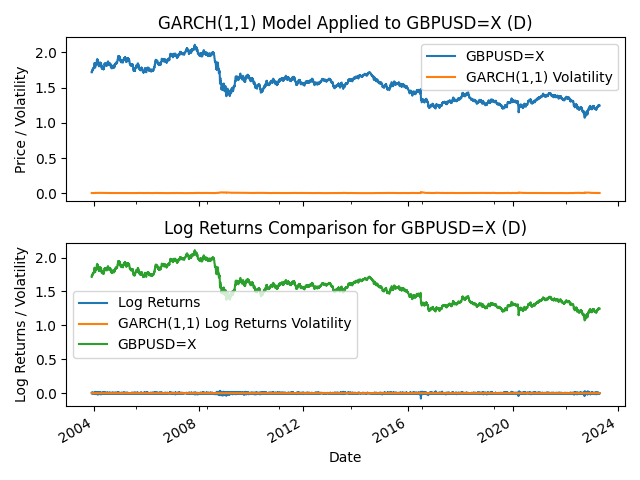

Source data for this figure (header and first rows):
Date, Price, Absolute Log Return, GARCH(1,1) Log Returns, GARCH(1,1) Absolute Log Returns, DD-EWMA Forecasted Volatility, DD-EWMA RMSE
2003-12-01, 1.719, , , , , 
2003-12-02, 1.73, 0.006794, 0.005306, 0.0033, , 
2003-12-03, 1.728, 0.00128, 0.00541, 0.003282, , 
2003-12-04, 1.721, 0.004294, 0.005294, 0.003293, , 
2003-12-05, 1.733, 0.007184, 0.005262, 0.00323, , 
2003-12-08, 1.734, 0.0006415, 0.005395, 0.003232, , 
2003-12-09, 1.745, 0.006437, 0.005275, 0.00328, , 
2003-12-10, 1.74, 0.003224, 0.005359, 0.003251, , 
2003-12-11, 1.746, 0.003678, 0.005286, 0.003201, , 
2003-12-12, 1.747, 0.0006289, 0.005236, 0.003147, , 
2003-12-15, 1.747, 0.0, 0.005123, 0.003202, , 
2003-12-16, 1.754, 0.003939, 0.005014, 0.003293, , 
2003-12-17, 1.766, 0.006423, 0.004991, 0.003231, , 
2003-12-18, 1.771, 0.003112, 0.0051, 0.003205, , 
2003-12-19, 1.765, 0.003289, 0.005042, 0.003159, , 
2003-12-22, 1.764, 0.0005117, 0.004989, 0.003113, , 
2003-12-23, 1.764, 5.2907005139712915e-05, 0.004888, 0.003178, , 
2003-12-24, 1.776, 0.006442, 0.00479, 0.003267, , 
2003-12-25, 1.775, 0.0001066, 0.004918, 0.003239, , 
2003-12-26, 1.772, 0.001916, 0.004819, 0.003319, , 
2003-12-29, 1.774, 0.001401, 0.004744, 0.0033, , 
2003-12-30, 1.778, 0.001972, 0.004665, 0.003304, , 
2003-12-31, 1.789, 0.006064, 0.004602, 0.003285, , 
2004-01-01, 1.785, 0.002019, 0.004723, 0.003245, , 
2004-01-02, 1.794, 0.004742, 0.004654, 0.003227, , 
2004-01-05, 1.807, 0.007508, 0.004694, 0.003169, , 
2004-01-06, 1.821, 0.007765, 0.004908, 0.003191, , 
2004-01-07, 1.818, 0.001929, 0.005118, 0.003224, , 
2004-01-08, 1.834, 0.008819, 0.005027, 0.003212, , 
2004-01-09, 1.848, 0.007714, 0.005308, 0.003307, , 
2004-01-12, 1.846, 0.001348, 0.005473, 0.003328, , 
2004-01-13, 1.849, 0.001736, 0.005355, 0.003333, 0.003938, 0.001886
2004-01-14, 1.832, 0.009293, 0.00525, 0.00332, 0.003824, 0.002031
2004-01-15, 1.825, 0.003566, 0.005533, 0.003437, 0.004342, 0.002808
2004-01-16, 1.799, 0.01444, 0.005461, 0.003372, 0.004316, 0.002772
2004-01-19, 1.783, 0.008777, 0.006229, 0.004, 0.005904, 0.004215
2004-01-20, 1.819, 0.01972, 0.006372, 0.004025, 0.006255, 0.004252
2004-01-21, 1.833, 0.007668, 0.00762, 0.005216, 0.007658, 0.005608
2004-01-22, 1.844, 0.005919, 0.007598, 0.005118, 0.007668, 0.005564
2004-01-23, 1.828, 0.008665, 0.007497, 0.004983, 0.007529, 0.005464
2004-01-26, 1.815, 0.007012, 0.00753, 0.004936, 0.007837, 0.00543
2004-01-27, 1.827, 0.006409, 0.007475, 0.004833, 0.007924, 0.005266
2004-01-28, 1.815, 0.006355, 0.007402, 0.00472, 0.007849, 0.005215
2004-01-29, 1.817, 0.00109, 0.007325, 0.004612, 0.007926, 0.005186
2004-01-30, 1.825, 0.004498, 0.007121, 0.004546, 0.007649, 0.00538
2004-02-02, 1.822, 0.002024, 0.006995, 0.004424, 0.006962, 0.005439
2004-02-03, 1.838, 0.008911, 0.006813, 0.004339, 0.006953, 0.005341
2004-02-04, 1.832, 0.003101, 0.006923, 0.004346, 0.007087, 0.005202
2004-02-05, 1.836, 0.002183, 0.006765, 0.004242, 0.007062, 0.005189
2004-02-06, 1.848, 0.006133, 0.006599, 0.004162, 0.007046, 0.00521
2004-02-09, 1.86, 0.00658, 0.006569, 0.004076, 0.007027, 0.005189
2004-02-10, 1.867, 0.004081, 0.006562, 0.004006, 0.007078, 0.004974
2004-02-11, 1.893, 0.0134, 0.006453, 0.003909, 0.007078, 0.004856
2004-02-12, 1.893, 0.000265, 0.006966, 0.004317, 0.007399, 0.005072
2004-02-13, 1.885, 0.004081, 0.006772, 0.004304, 0.007359, 0.005201
2004-02-16, 1.889, 0.001849, 0.006648, 0.004193, 0.007413, 0.005072
2004-02-17, 1.906, 0.00886, 0.006482, 0.004125, 0.007325, 0.005305
2004-02-18, 1.893, 0.006837, 0.006617, 0.004145, 0.007361, 0.005312
2004-02-19, 1.899, 0.00347, 0.006614, 0.004079, 0.007489, 0.005219
2004-02-20, 1.862, 0.01978, 0.006483, 0.003983, 0.007369, 0.005321
... 4,984 more rows
